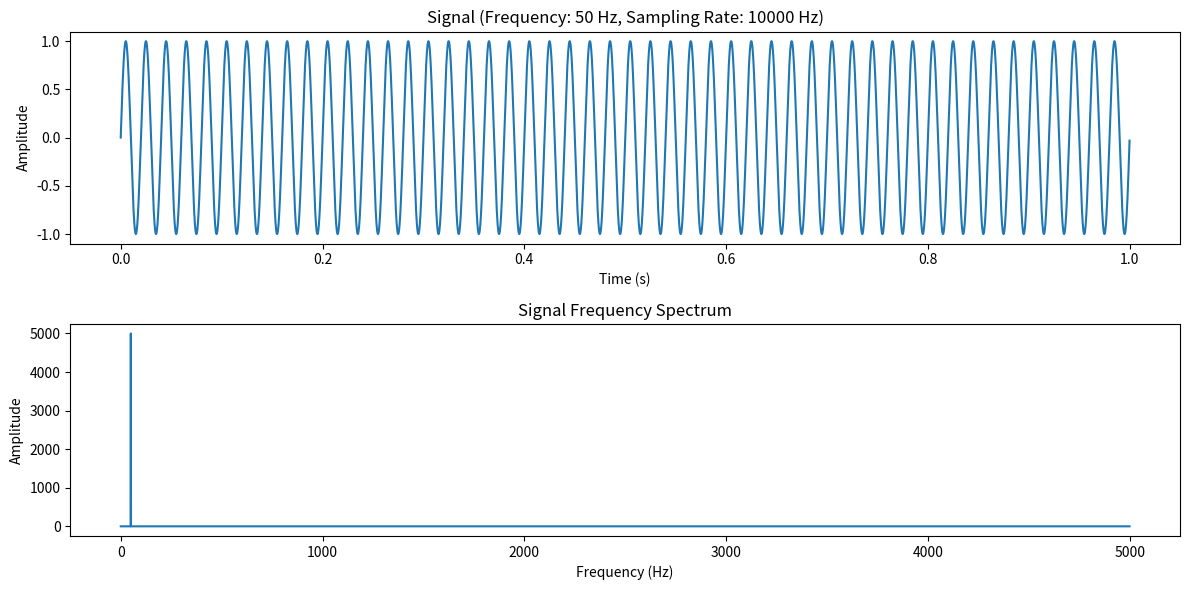
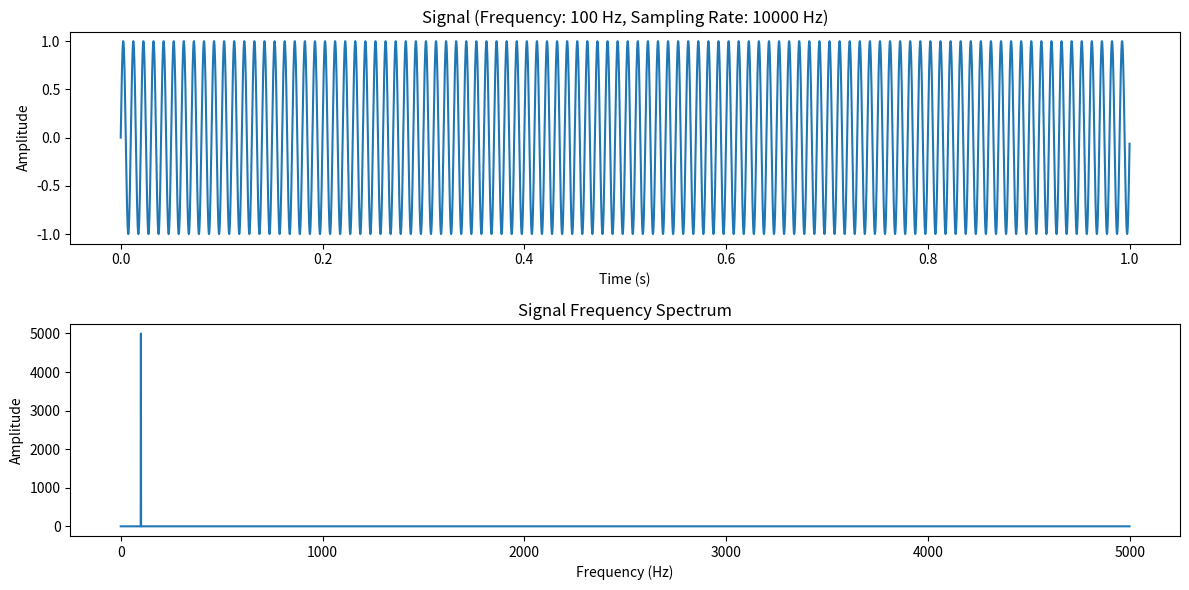
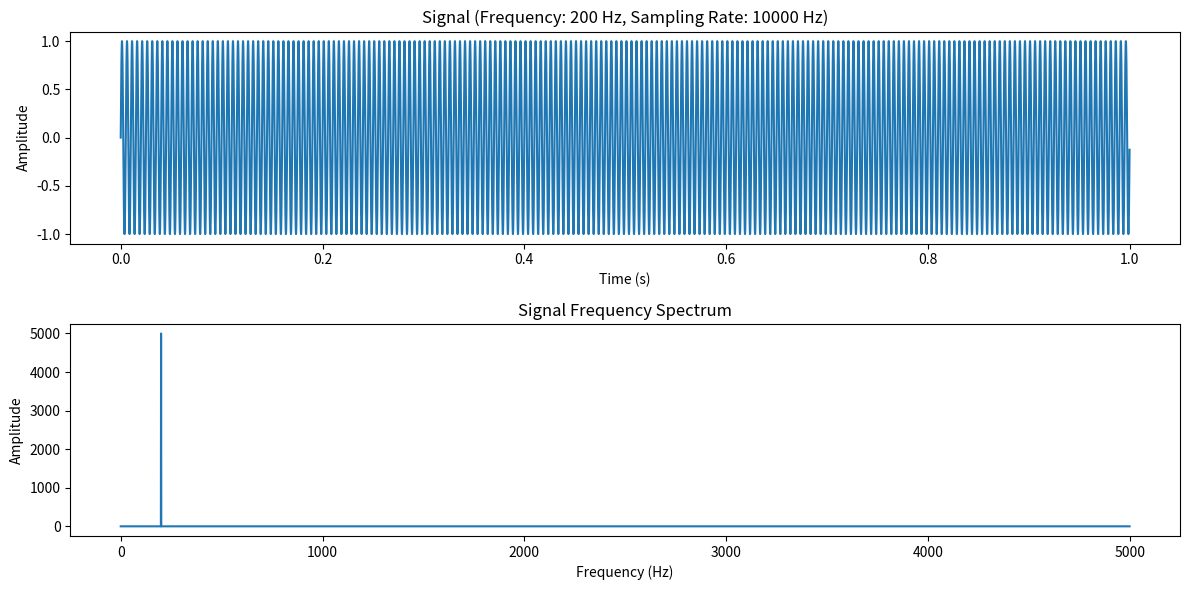
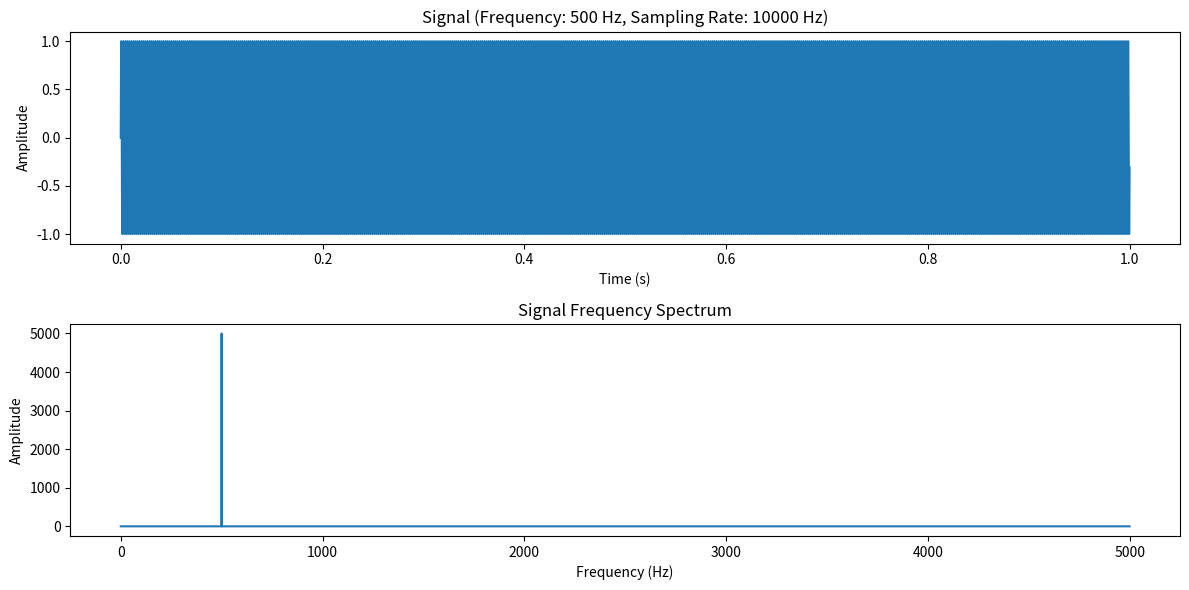
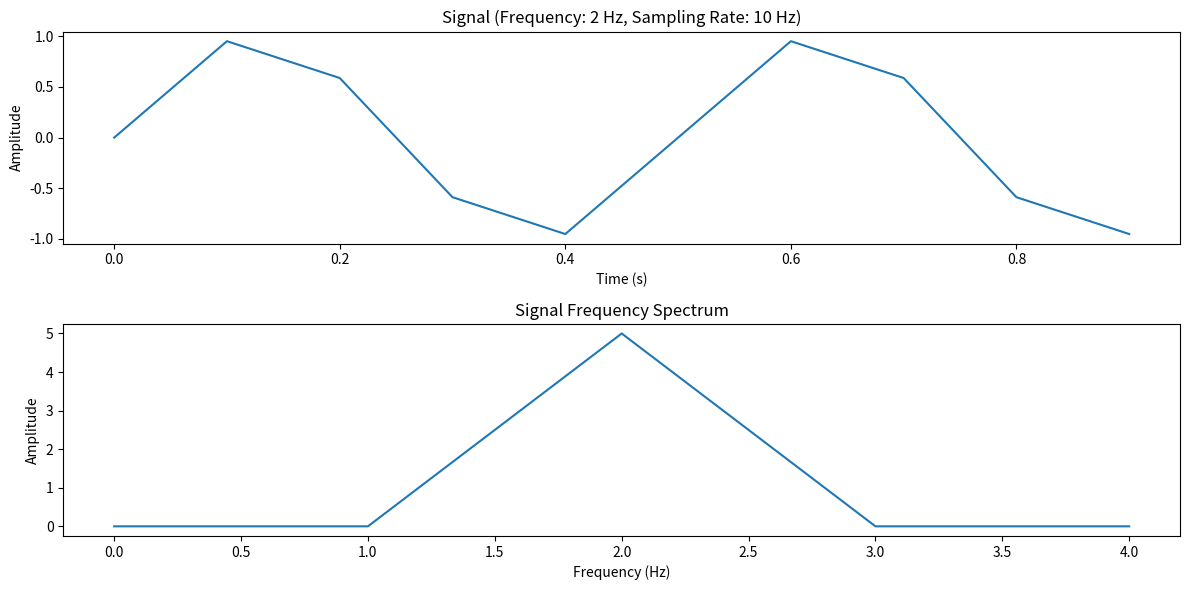
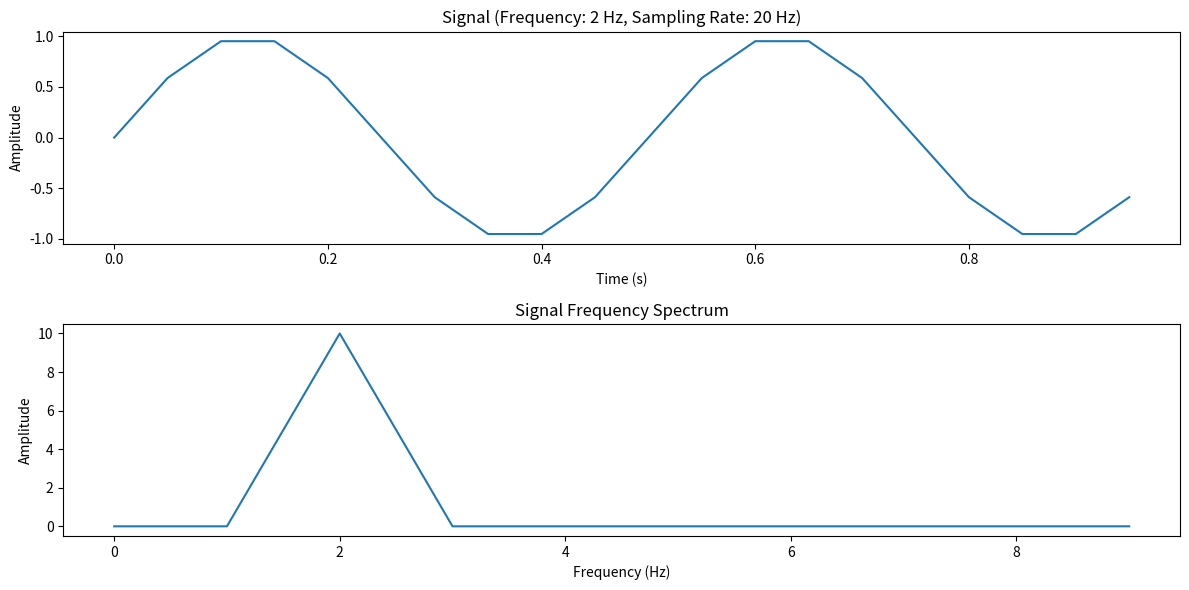
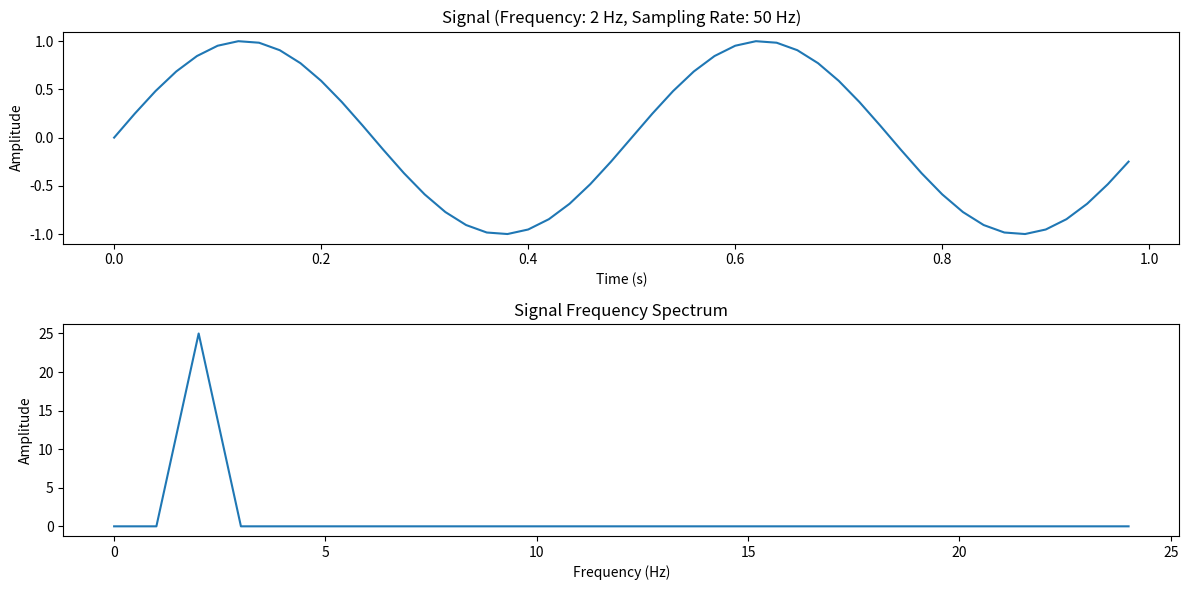
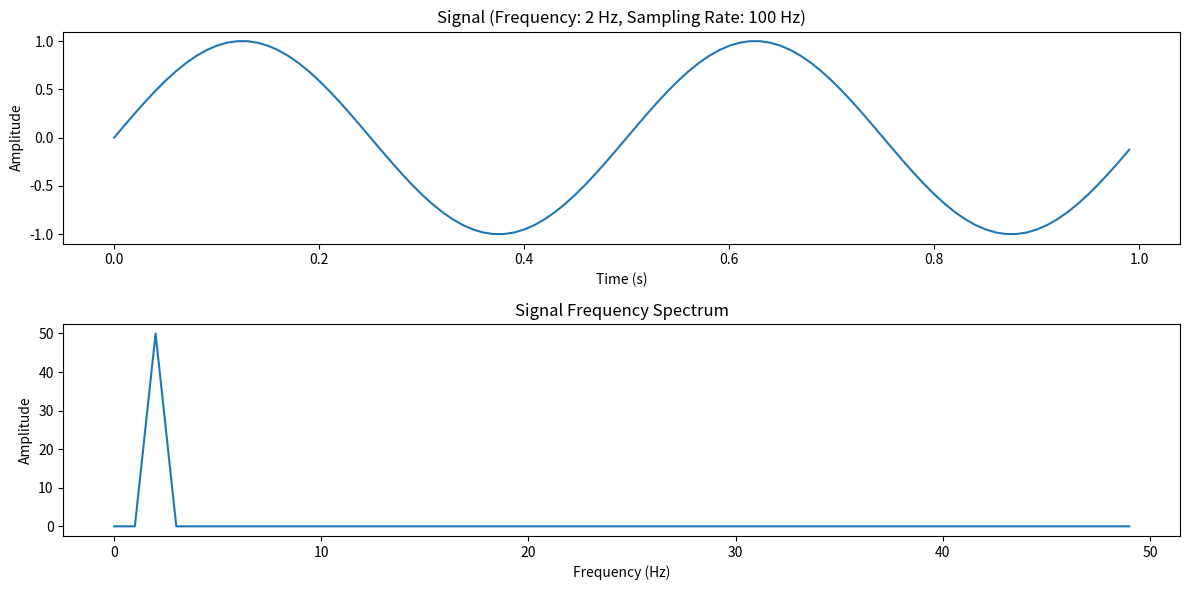

Write Python code to recreate these figures, in order.
import numpy as np
import matplotlib.pyplot as plt


def plot_signal_and_fft(fs, f):
    """
    绘制信号和其傅里叶变换结果
    :param fs: 采样率
    :param f: 信号频率
    """
    # 生成信号
    t = np.arange(0, 1, 1/fs)  # 时间向量
    signal = np.sin(2 * np.pi * f * t)
    
    # 傅里叶变换
    signal_fft = np.fft.fft(signal)
    freq = np.fft.fftfreq(len(signal), 1/fs)
    
    # 绘制信号和频谱
    plt.figure(figsize=(12, 6))
    
    # 原信号
    plt.subplot(2, 1, 1)
    plt.plot(t, signal)
    plt.title(f'Signal (Frequency: {f} Hz, Sampling Rate: {fs} Hz)')
    plt.xlabel('Time (s)')
    plt.ylabel('Amplitude')
    
    # 傅里叶变换
    plt.subplot(2, 1, 2)
    plt.plot(freq[:len(freq)//2], np.abs(signal_fft[:len(signal)//2]))
    plt.title('Signal Frequency Spectrum')
    plt.xlabel('Frequency (Hz)')
    plt.ylabel('Amplitude')
    
    plt.tight_layout()
    plt.show()

if __name__ == "__main__":
    # 第一组：保持采样率为 10000 Hz，依次改变信号频率
    fs = 10000
    for f in [50, 100, 200, 500]:
        print(f"Running with fs={fs}, f={f}")
        plot_signal_and_fft(fs, f)
    
    # 第二组：保持信号频率为 2 Hz，依次改变采样率
    f = 2
    for fs in [10, 20, 50, 100]:
        print(f"Running with fs={fs}, f={f}")
        plot_signal_and_fft(fs, f)
